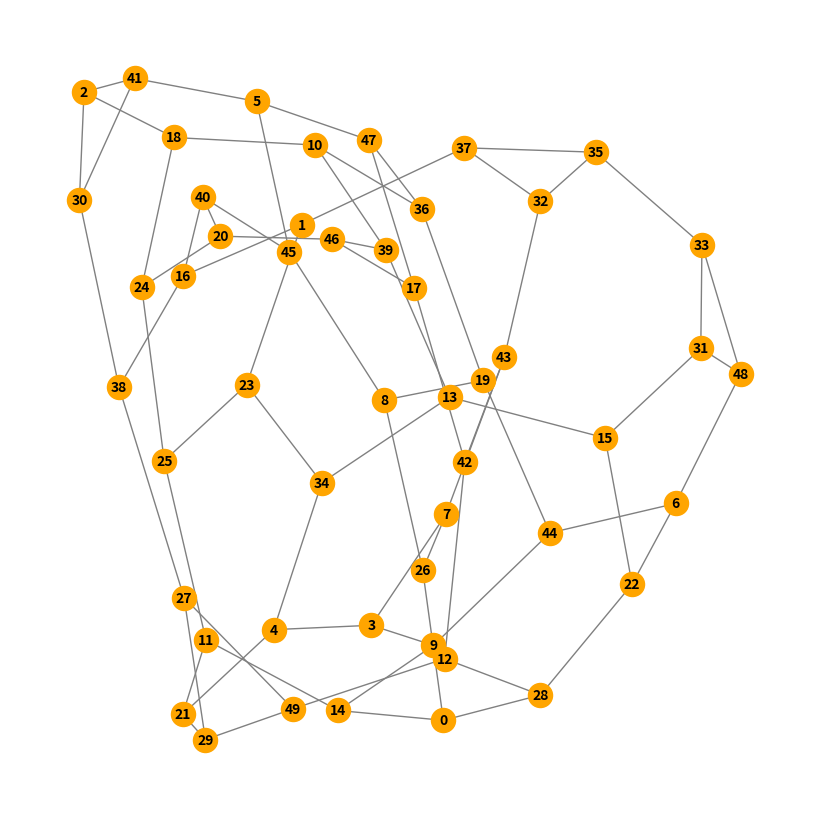

Write the Python code that produced this figure.
import matplotlib.pyplot as plt
import networkx as nx

n = 50
k = 3

G = nx.random_regular_graph(k, n)

plt.figure(figsize=(8, 8))
nx.draw(
    G,
    with_labels=True,
    node_color="orange",
    node_size=300,
    font_size=10,
    font_weight="bold",
    edge_color="gray",
)

plt.show()
